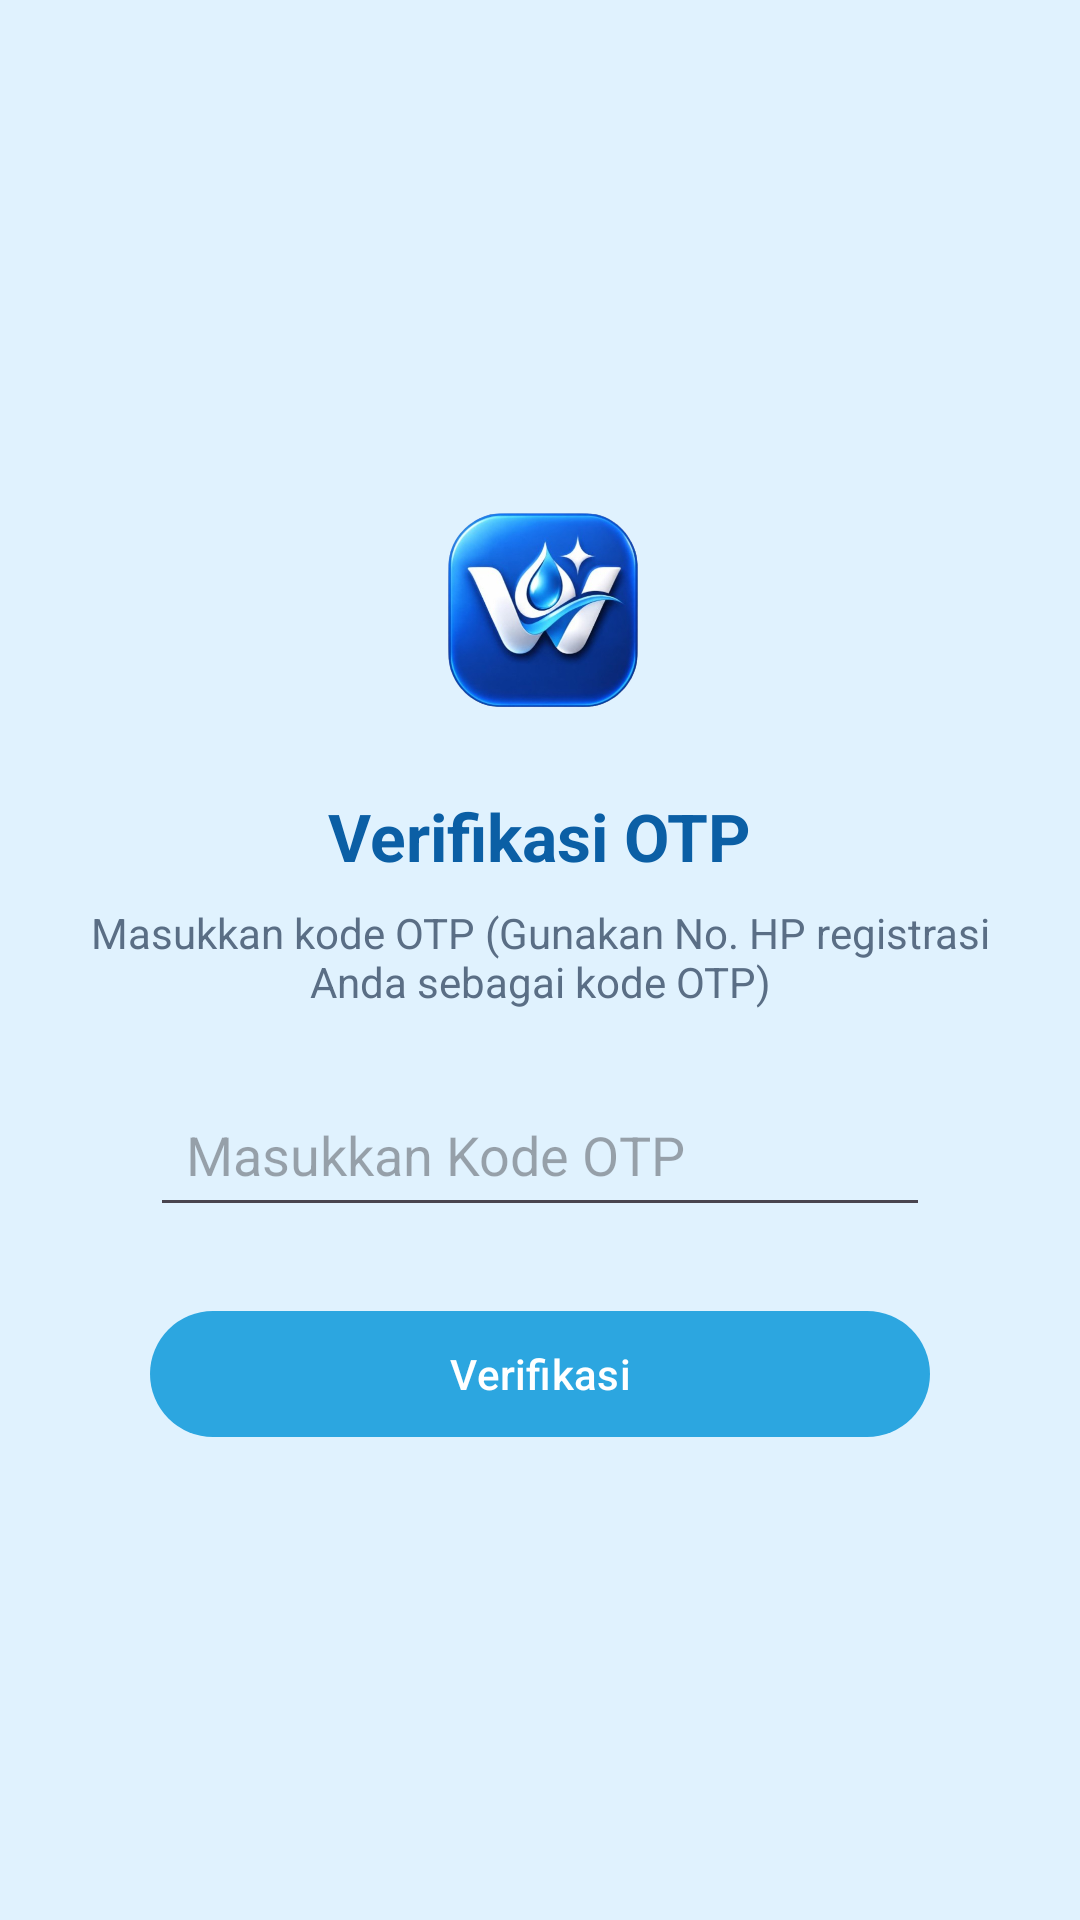

Here is an Android app screen rendered from its layout file. Give the layout XML and the strings, colors and styles it references.
<!-- AndroidManifest.xml: application theme Theme.LTAMacho -->
<!-- res/layout/activity_verification.xml -->
<?xml version="1.0" encoding="utf-8"?>
<LinearLayout xmlns:android="http://schemas.android.com/apk/res/android"
    xmlns:app="http://schemas.android.com/apk/res-auto"
    xmlns:tools="http://schemas.android.com/tools"
    android:layout_width="match_parent"
    android:layout_height="match_parent"
    android:background="@color/aqua_chip_bg"
    android:gravity="center"
    android:orientation="vertical"
    android:padding="24dp"
    tools:context=".pertemuan6.VerificationActivity">

    <ImageView
        android:layout_width="89dp"
        android:layout_height="91dp"
        android:layout_marginBottom="16dp"
        android:contentDescription="Logo WashTrack"
        android:src="@drawable/logowashtrack" />

    <TextView
        android:layout_width="wrap_content"
        android:layout_height="wrap_content"
        android:text="Verifikasi OTP"
        android:textColor="@color/navy_primary"
        android:textSize="22sp"
        android:textStyle="bold" />

    <TextView
        android:layout_width="wrap_content"
        android:layout_height="wrap_content"
        android:layout_marginTop="8dp"
        android:layout_marginBottom="24dp"
        android:gravity="center"
        android:text="Masukkan kode OTP (Gunakan No. HP registrasi Anda sebagai kode OTP)"
        android:textColor="@color/text_secondary"
        android:textSize="14sp" />

    
    <EditText
        android:id="@+id/etOtp"
        android:layout_width="260dp"
        android:layout_height="wrap_content"
        android:hint="Masukkan Kode OTP"
        android:inputType="number"
        android:padding="12dp" />

    
    <com.google.android.material.button.MaterialButton
        android:id="@+id/btnVerify"
        android:layout_width="260dp"
        android:layout_height="50dp"
        android:layout_marginTop="24dp"
        android:text="Verifikasi"
        android:textColor="@color/white"
        app:backgroundTint="@color/aqua" />

</LinearLayout>
<!-- resources referenced by this layout -->
<resources>
  <color name="aqua">#2CA6E0</color>
  <color name="aqua_chip_bg">#E0F2FE</color>
  <color name="navy_primary">#0B5FA5</color>
  <color name="text_secondary">#5A6E85</color>
  <color name="white">#FFFFFF</color>
  <!-- drawable logowashtrack: png bitmap (drawable, 222278 bytes) -->
  <style name="Theme.LTAMacho" parent="Base.Theme.LTAMacho" />
  <style name="Base.Theme.LTAMacho" parent="Theme.Material3.DayNight.NoActionBar">
          
          
      </style>
</resources>
